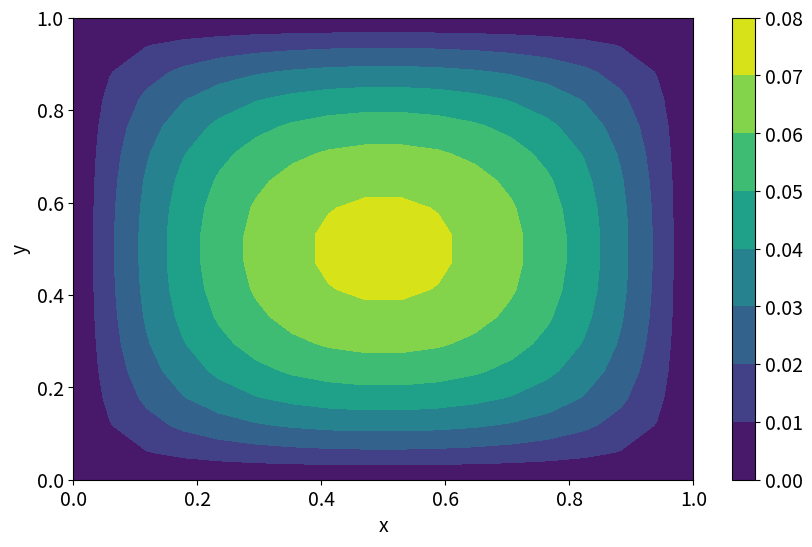
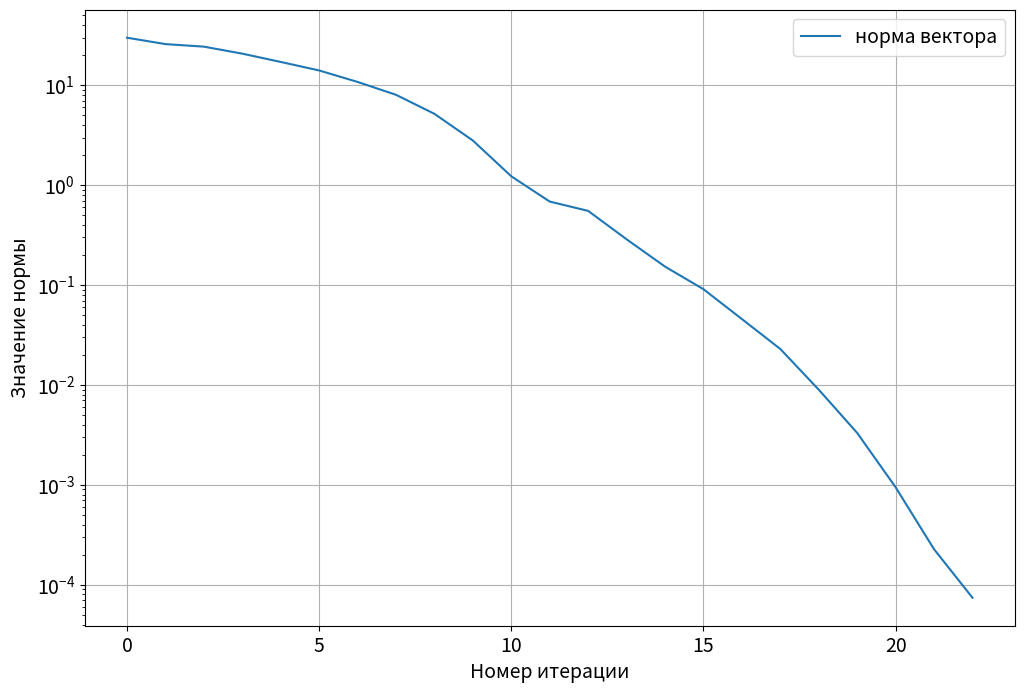

Python code for these plots, in order:
import numpy as np
import matplotlib.pyplot as plt

font = {'size'   : 14}
plt.rc('font', **font)

r_norm = []

def conjugate_gradient(A, b, C_inv, eps):
    
    x = np.zeros(len(b))
    M_obuslavl = np.dot(np.dot(C_inv, A), C_inv.transpose())
    # print(linalg.norm(A) * linalg.norm(np.matrix(A).I))
    r = b - np.dot(M_obuslavl, x)
    alpha = sum(r[i] ** 2 for i in range(len(r)))
    
    r1 = r
    for i in range(len(b)):
        u = np.dot(M_obuslavl, r1)
        t = alpha / (sum(r1[j] * u[j] for j in range(len(u))))
        x = x + t * r1
        r = r - t * u
        
        r_norm.append(np.linalg.norm(r))
            
        betta = sum(r[j] ** 2 for j in range(len(r)))
        
        if np.linalg.norm(r) < eps:
            return x

        s = betta / alpha
        r1 = r + s * r1
        alpha = betta
        
        
def plot_lines (x, y, T):
    k = 0
    T_matrix = np.zeros((len(x),len(x)))
    for i in range (len(x)):
        for j in range (len(x)):
            T_matrix[i][j] = T[k]
            k += 1       

    plt.figure(figsize=(10,6))
    plt.xlabel('x')
    plt.ylabel('y')
    plt.contourf(x, y, T_matrix)
    plt.colorbar()
    plt.show()


def plot_norm ():
    fig, ax = plt.subplots(figsize=(12,8))
    ax.plot(r_norm, label="норма вектора")
    ax.set_yscale('log')
    ax.set_ylabel('Значение нормы')
    ax.set_xlabel('Номер итерации')
    ax.legend(fontsize=14)
    ax.grid()
    plt.show()
    
    
    
N =18       #N+1 = 5 число узлов
h = 1/(N-1)
x = [k*h for k in range (0, N)]
y = [k*h for k in range (0, N)]

M = np.zeros((N**2,N**2))
R = np.zeros(N**2)
T = np.zeros(N**2)

for i in range (N):
    for j in range (N):
        
        if i==0 or j==0 or i==N-1 or j==N-1:
            M[j+N*i][j+N*i] = 1
            R[j+N*i]=0
            continue
        M[j+N*(i)][j+N*(i)] = 1;#i,j
    
        if i!=0 and j!=0 and i!=N-1 and j!=N-1:
            M[j+N*(i)][j+N*(i+1)] = -1/(h**2) #i+1, j
            M[j+N*(i)][j+N*(i)] = 4/(h**2)#i,j
            M[j+N*(i)][j+N*(i-1)] = -1/(h**2)#i-1, j,
            M[j+N*(i)][j+N*(i)+1] = -1/(h**2)#i,j+1
            M[j+N*(i)][j+N*(i)-1] = -1/(h**2)#i,j-1
            R[j+N*(i)] = 1
            continue
        M[j+N*(i)][j+N*(i)] = 1;#i,j


index = []     
T = np.linalg.inv(M).dot(R)
T=np.round(T,10)
for l in range (N**2):
    if T[l]==0.:
        index.append(l)
        
T_new = np.delete(T,index)
R_new = np.delete(R, index)
M_new = np.delete(M,index,0)
M_new = np.delete(M_new,index,1)

eps=0.0001   
C = np.eye(len(T_new))
#T_new = conjugate_gradient(M_new, R_new, C, eps)

C = np.eye(len(T))
T = conjugate_gradient(M, R, C, eps)
plot_lines(x, y, T)
plot_norm()

for i in range (N**2):
     C[i][i] = 1/np.sqrt(M[i][i])

T = conjugate_gradient(M, R, C, eps)
#plot_norm()
